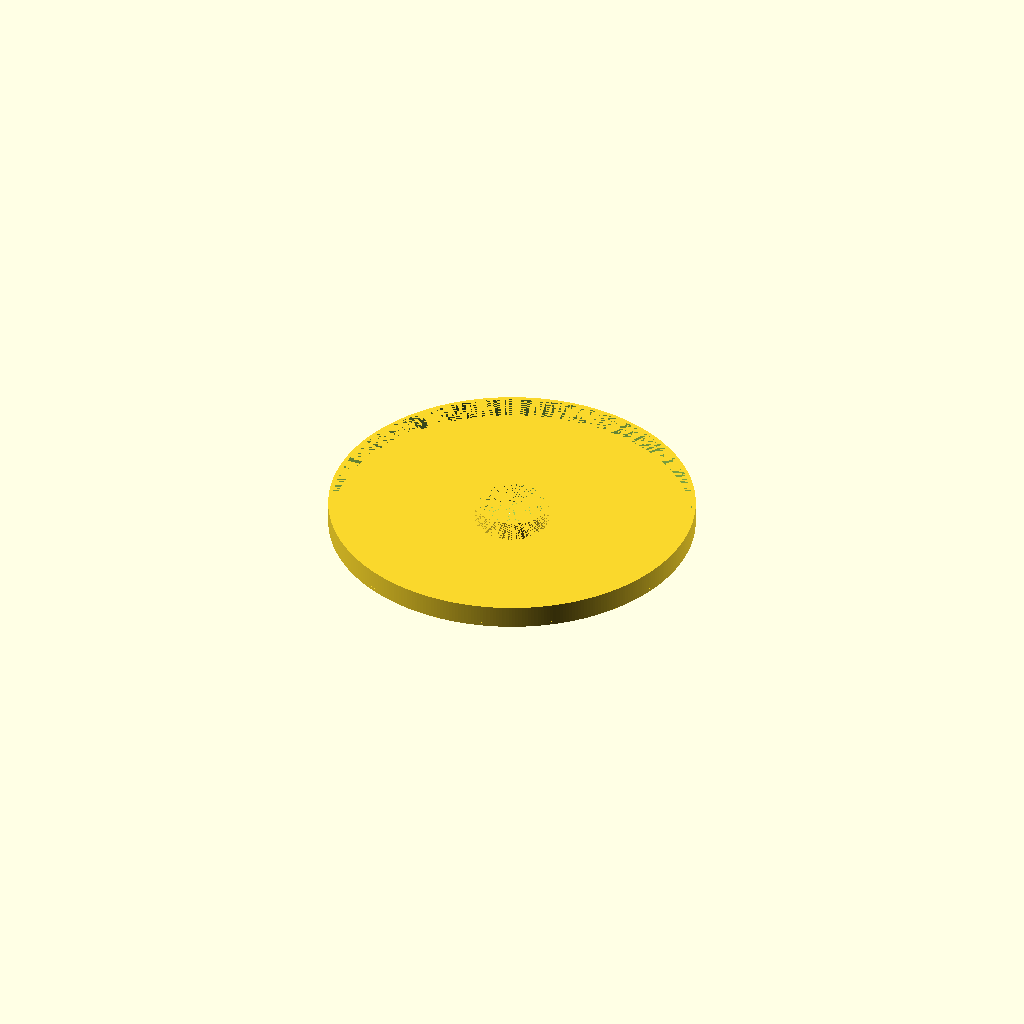
Cell 1: the model at its default parameters.
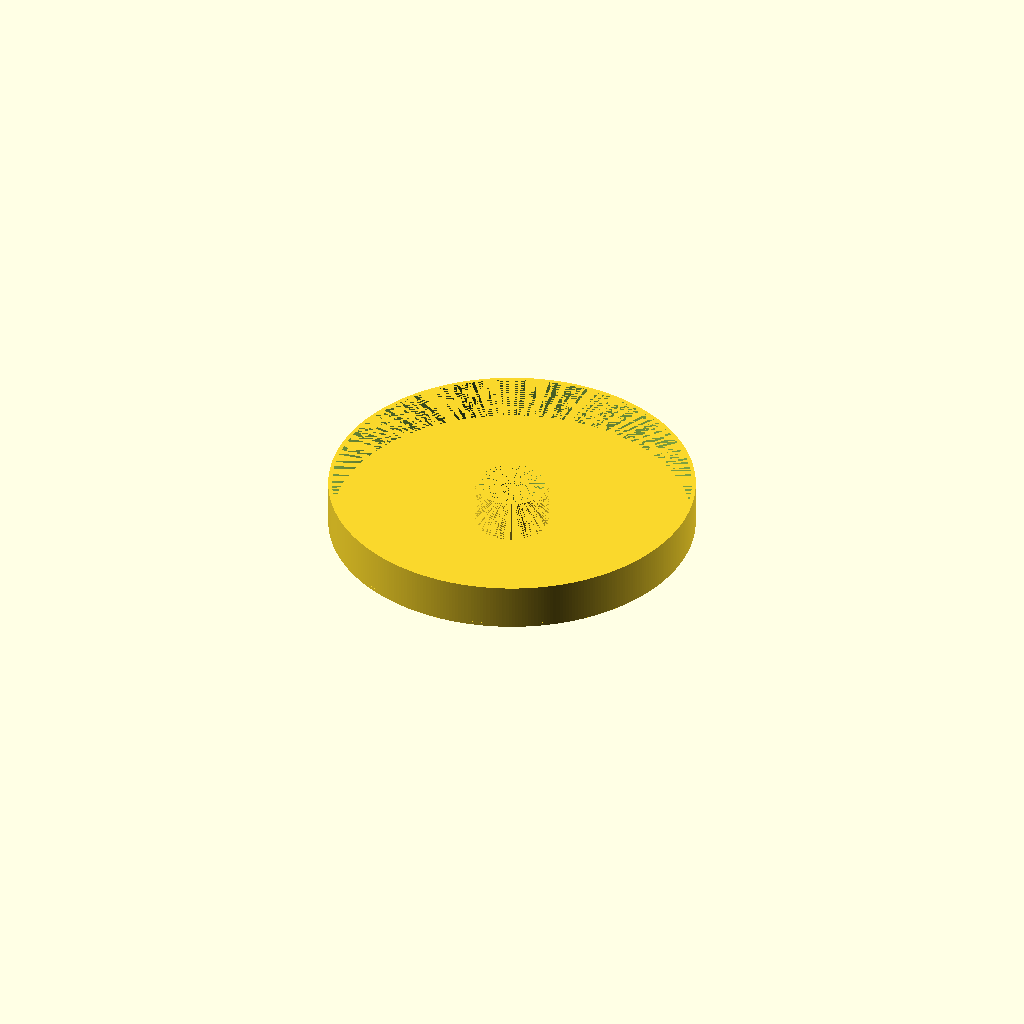
Cell 2: tray_depth = 29 (everything else at default).
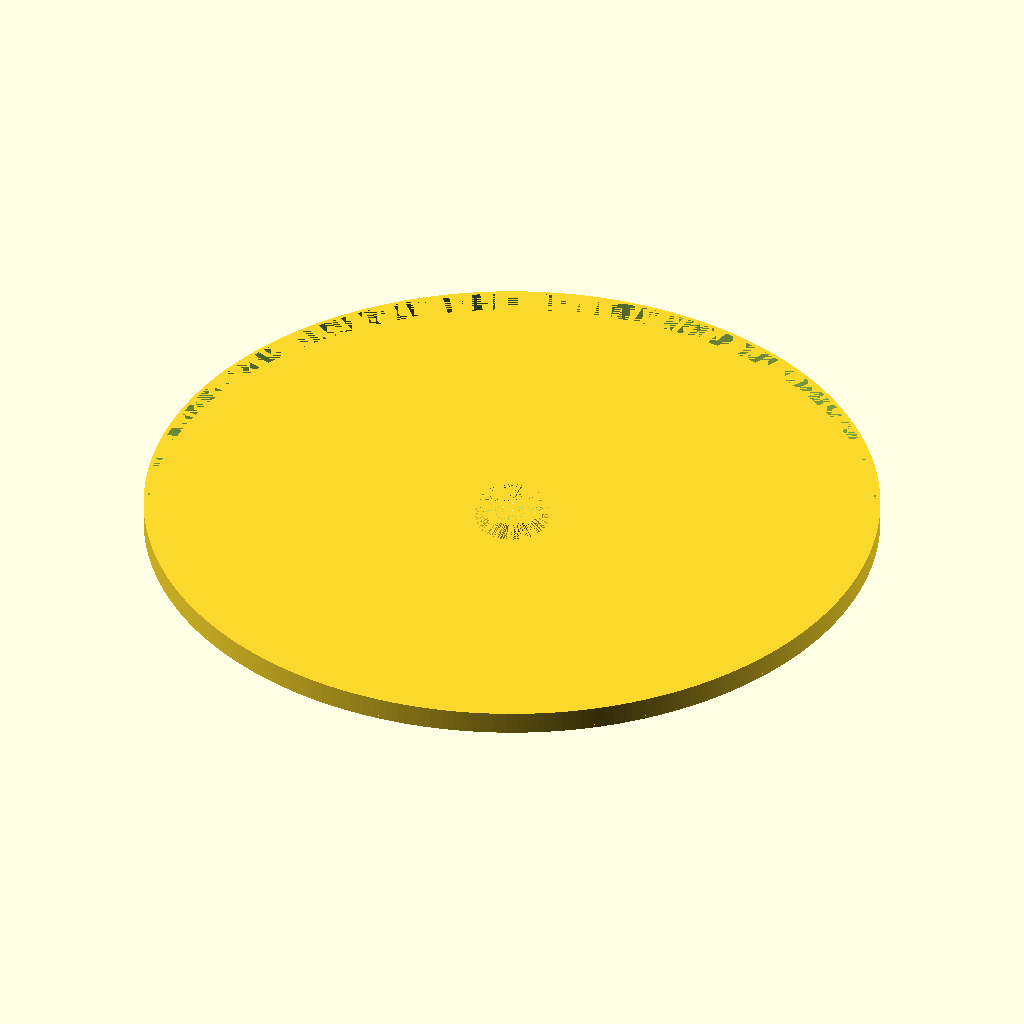
Cell 3: tray_diameter = 451 (everything else at default).
All cells are drawn from one camera (rotation 55°, 0°, 25°, orthographic, colour scheme Cornfield), so only the parameter changes between them.
The OpenSCAD source (inputs/thingiverse/files/thing-3662866/files/desiccant-dehydrating-tray-v1.scad):

$fa=1;
$fs=1;

/*
slice with no top/bottom, infill that beads won't fall through
in Cura set Infill Line Distance just under bead minimum size plus line width (.4)
and choose an Infill Pattern of Grid or Triangles (nothing 3D)
Connect Infill Lines and Alternate Extra Wall probably hold the grid in better
*/

tray_depth=14.5;
core_diameter=39.2;
tray_diameter=225.5;

wall_thickness=2.4;
floor_thickness=.2+6*.32;

slop=.5;

overall_height=tray_depth-slop;
overall_diameter=tray_diameter-2*slop;
core_hole_diameter=core_diameter+2*slop;

// outer wall
difference() {
    cylinder(d=overall_diameter,h=overall_height);
    cylinder(d=overall_diameter-2*wall_thickness,h=overall_height);
}
// floor and inner wall
difference() {
    union() {
        cylinder(d=core_hole_diameter+2*wall_thickness,h=overall_height);
        cylinder(d=overall_diameter,h=floor_thickness);
    }
    cylinder(d=core_hole_diameter,h=overall_height);
}
Parameter table extracted from the source (name, type, default, range or options):
tray_depth: number, default 14.5
core_diameter: number, default 39.2
tray_diameter: number, default 225.5
wall_thickness: number, default 2.4
slop: number, default 0.5
